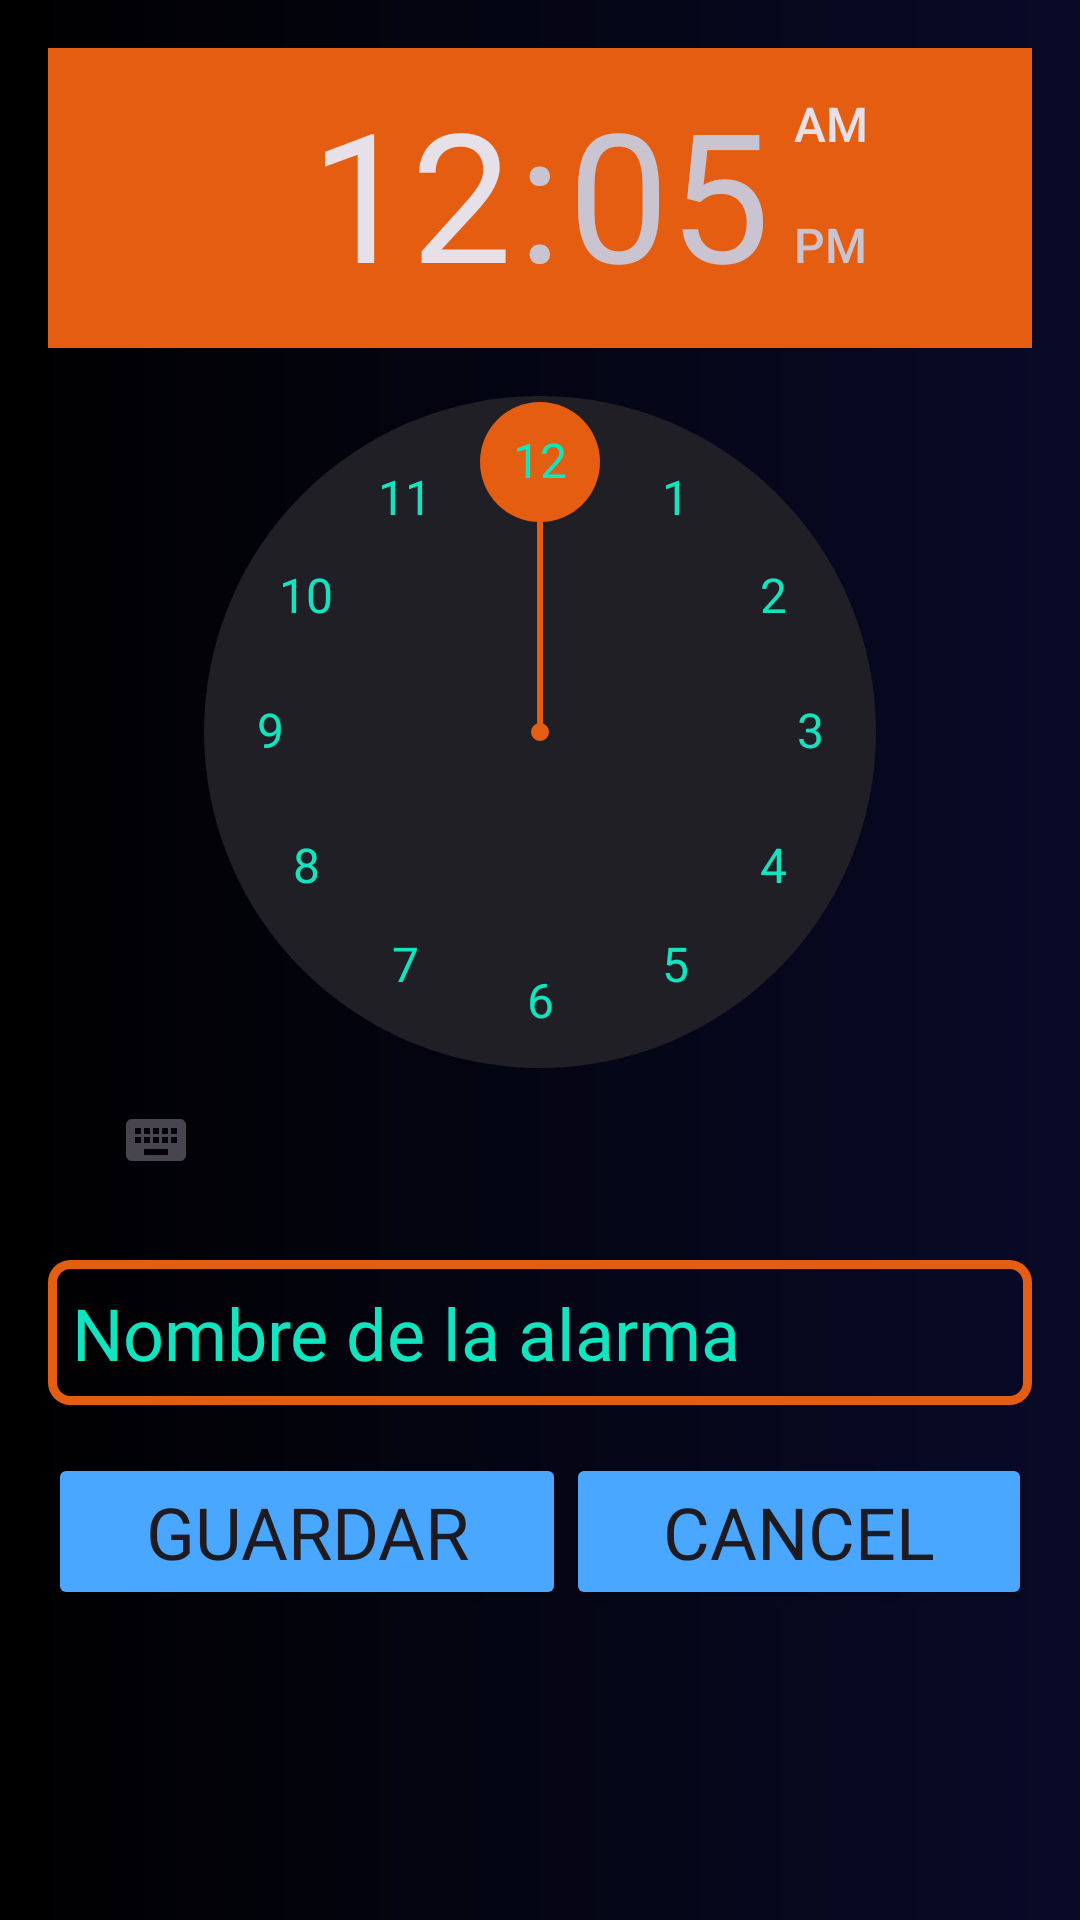

Here is an Android app screen rendered from its layout file. Give the layout XML and the strings, colors and styles it references.
<!-- AndroidManifest.xml: application theme Theme.Alarma20 -->
<!-- res/layout/activyty_add.xml -->
<?xml version="1.0" encoding="utf-8"?>
<RelativeLayout xmlns:android="http://schemas.android.com/apk/res/android"
    xmlns:app="http://schemas.android.com/apk/res-auto"
    xmlns:tools="http://schemas.android.com/tools"
    android:layout_width="match_parent"
    android:layout_height="match_parent"
    android:background="@drawable/backgroud_app_f1">

    <TimePicker
        android:id="@+id/timeP"
        android:layout_width="wrap_content"
        android:layout_height="wrap_content"
        android:layout_alignParentStart="true"
        android:layout_alignParentTop="true"
        android:layout_alignParentEnd="true"
        android:layout_marginStart="16dp"
        android:layout_marginLeft="16dp"
        android:layout_marginTop="16dp"
        android:layout_marginEnd="16dp"
        android:layout_marginRight="16dp"
        android:amPmBackgroundColor="@color/black"
        android:amPmTextColor="@color/SegudarioC"
        android:ems="10"
        android:inputType="textPersonName"
        android:numbersBackgroundColor="@color/BarraColor"
        android:numbersInnerTextColor="@color/Primario"
        android:numbersTextColor="@color/PrimarioC" />

    <EditText
        android:id="@+id/nameA"
        android:layout_width="match_parent"
        android:layout_height="wrap_content"
        android:layout_below="@id/timeP"
        android:layout_marginStart="16dp"
        android:layout_marginLeft="16dp"
        android:layout_marginTop="16dp"
        android:layout_marginEnd="16dp"
        android:layout_marginRight="16dp"
        android:background="@drawable/bordes_de_texto"
        android:fontFamily="@font/inria_sans"
        android:hint="Nombre de la alarma"
        android:textColor="@color/Segudario"
        android:textColorHighlight="@color/PrimarioC"
        android:textColorHint="#11E5BF"
        android:textSize="24sp" />

    <LinearLayout
        android:layout_width="match_parent"
        android:layout_height="wrap_content"
        android:layout_below="@id/nameA"
        android:layout_alignParentStart="true"
        android:layout_alignParentEnd="true"
        android:layout_alignParentBottom="true"
        android:layout_marginStart="16dp"
        android:layout_marginLeft="16dp"
        android:layout_marginTop="16dp"
        android:layout_marginEnd="16dp"
        android:layout_marginRight="16dp"
        android:layout_marginBottom="0dp"
        android:orientation="horizontal">

        <Button
            android:id="@+id/GuardarA"
            android:layout_width="wrap_content"
            android:layout_height="wrap_content"
            android:layout_weight="1"
            android:fontFamily="@font/inria_sans_bold"
            android:text="Guardar"
            android:textColorLink="@color/Primario"
            android:textSize="24sp"
            app:rippleColor="@color/PrimarioB" />

        <Button
            android:id="@+id/cancelar"
            android:layout_width="wrap_content"
            android:layout_height="wrap_content"
            android:layout_weight="1"
            android:fontFamily="@font/inria_sans_bold"
            android:text="@string/Cancel"
            android:textSize="24sp" />
    </LinearLayout>


</RelativeLayout>
<!-- resources referenced by this layout -->
<resources>
  <color name="BarraColor">#211F26</color>
  <color name="Primario">#1198E5</color>
  <color name="PrimarioB">#4AA7FF</color>
  <color name="PrimarioC">#11E5BF</color>
  <color name="Segudario">#E55D11</color>
  <color name="SegudarioC">#FF8B4A</color>
  <color name="black">#404040</color>
  <!-- drawable backgroud_app_f1 (drawable) -->
  <?xml version="1.0" encoding="utf-8"?>
  <shape xmlns:android="http://schemas.android.com/apk/res/android"
      android:shape="rectangle">
      <gradient
          android:angle="0"
          android:centerY="1"
          android:centerX="0.5"
          android:startColor="#000000"
          android:centerColor="#090A28"
          android:endColor="#616161"
          />
  
  </shape>
  <!-- drawable bordes_de_texto (drawable) -->
  <?xml version="1.0" encoding="utf-8"?>
  <shape xmlns:android="http://schemas.android.com/apk/res/android"
      android:shape="rectangle">
      <corners
          android:radius="6dp"/>
      <padding
          android:left="8dp"
          android:top="8dp"
          android:bottom="8dp"
          android:right="8dp"
          />
      <solid
          android:color="#00404040"
  
          />
      <stroke
          android:color="@color/Segudario"
          android:width="3dp"
          />
  
  </shape>
  <string name="Cancel">Cancel</string>
  <style name="Theme.Alarma20" parent="Base.Theme.Alarma20" />
  <style name="Base.Theme.Alarma20" parent="Theme.Material3.DayNight.NoActionBar">
          <item name="colorPrimary">@color/Primario</item>
          <item name="colorPrimaryVariant">@color/PrimarioC</item>
          <item name="colorSecondary">@color/Segudario</item>
          <item name="colorSecondaryVariant">@color/SegudarioC</item>
          <item name="colorError">@color/Error1</item>
          <item name="colorButtonNormal">@color/PrimarioB</item>
          <item name="colorOnPrimary">@color/white</item>
          <item name="colorBackgroundFloating">@color/BarraColor</item>
  
          
          
      </style>
  <color name="Error1">#BC0000</color>
  <color name="white">#FFFFFFFF</color>
</resources>
